Image classification data set "dataset_neu" (taufdermaur/Maturaarbeit-ML-Project on GitHub). Class labels (10): besondere signale, ergaenzende angaben zu signalen, fahranordnungen parkierungsbeschraenkungen, fahrverbote mass und gewichtsbeschraenkungen, information notices, markierungen und leiteinrichtungen, verhaltenshinweise, vortrittssignale, wegweisung auf autobahnen und autostrassen, wegweisung auf haupt und nebenstrassen.

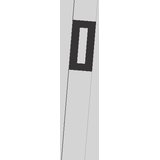
Label: markierungen und leiteinrichtungen

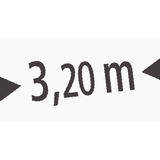
Label: ergaenzende angaben zu signalen

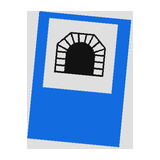
Label: verhaltenshinweise

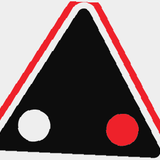
Label: vortrittssignale

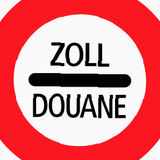
Label: fahranordnungen parkierungsbeschraenkungen

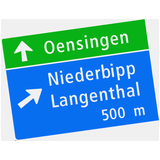
Label: wegweisung auf autobahnen und autostrassen
